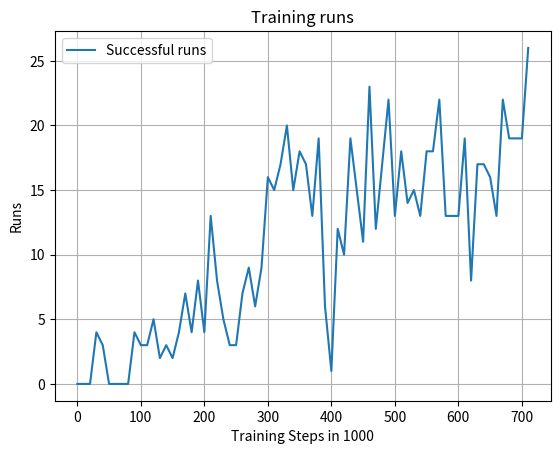

This figure's Python source: (Note: this script raises an exception after producing the figure.)
import numpy as np
import matplotlib.pyplot as plt

if __name__ == '__main__':
    x = []
    for i in range(0,72):
        x=x+[10*i]
    print(len(x))

    #y = [7,1,86,45,21,16,25,125,56,42,65,50,21,14,21,20,40,24,11,22,14,33,30,23,16,34,36,35,37,34,38,34,36,40,37,37,38,28,32,26,7,32,30,38,35,44,46,40,40,43,43,42,41,34,32,36,41,40,34,36,29,43,43,44,44,37,32,41,37,37,38,47]
    #print(len(y))
    z = [0,0,0,4,3,0,0,0,0,4,3,3,5,2,3,2,4,7,4,8,4,13,8,5,3,3,7,9,6,9,16,15,17,20,15,18,17,13,19,6,1,12,10,19,15,11,23,12,17,22,13,18,14,15,13,18,18,22,13,13,13,19,8,17,17,16,13,22,19,19,19,26]
    print(len(z))
    plt.figure()
    #plt.plot(x, y, label='total runs')
    plt.plot(x,z, label='Successful runs')
    plt.xlabel('Training Steps in 1000')
    plt.ylabel('Runs')
    plt.legend()
    plt.title('Training runs')
    plt.grid(True)
    #Comment in and CHANGE the path, otherwise plot will be overwritten
    plt.savefig("/home/<user>/ros_workspace/src/rosbot_openai/weights/ddpg_new/succ_runs_700k.png")
    plt.show()